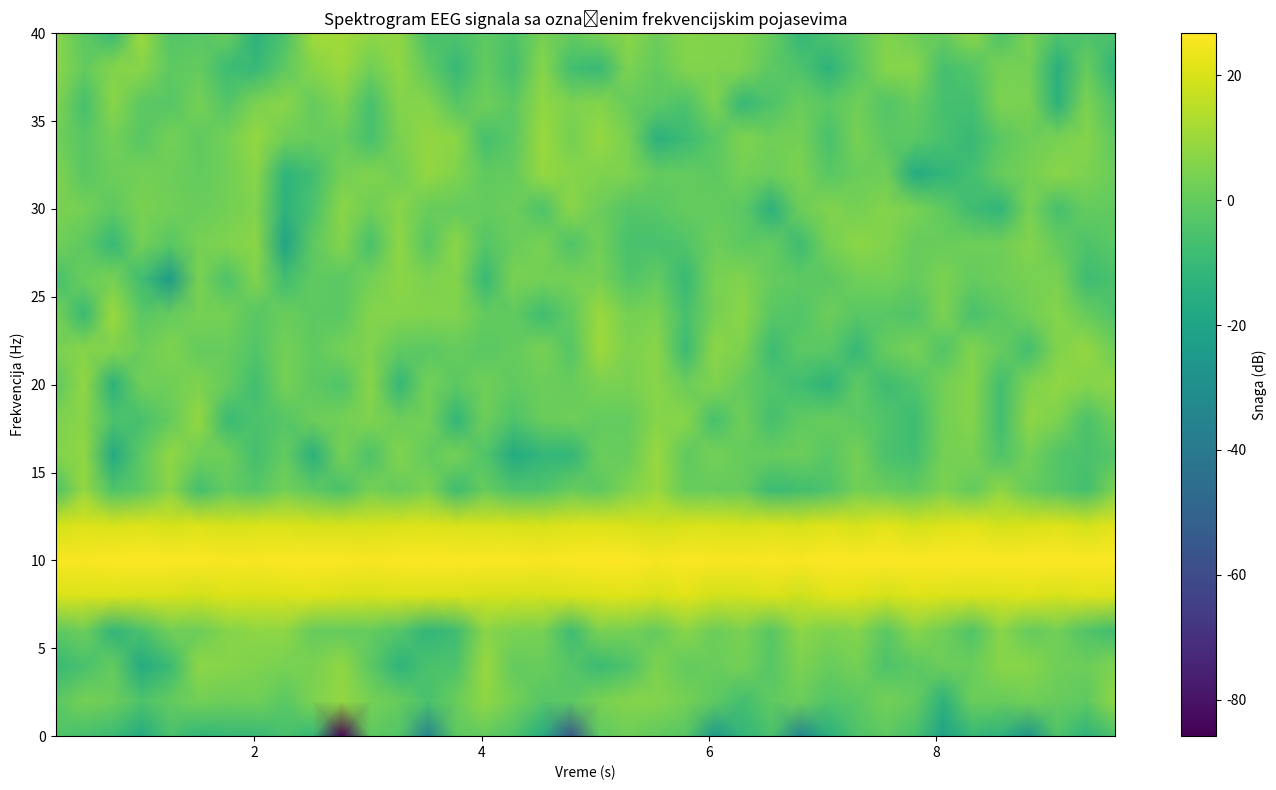

Source code (Python):
import numpy as np
import matplotlib.pyplot as plt
from scipy.signal import spectrogram

# Parametri simulacije
fs = 250  # Frekvencija uzorkovanja (Hz)
duration = 10  # Trajanje signala u sekundama
t = np.linspace(0, duration, fs * duration, endpoint=False)

# Kreiranje sintetičkog EEG signala:
# Simuliramo signal sa dominantnom alfa frekvencijom (10 Hz) i dodatnim šumom
alpha_wave = 50 * np.sin(2 * np.pi * 10 * t)
noise = 15 * np.random.randn(len(t))
eeg_signal = alpha_wave + noise

# Izračunavanje spektrograma
f, t_spec, Sxx = spectrogram(eeg_signal, fs=fs, window='hann', nperseg=fs//2, noverlap=fs//4)

# Konvertovanje snage u decibele
Sxx_db = 10 * np.log10(Sxx + 1e-10)  # Dodajemo malu konstantu da izbegnemo log(0)

# Kreiranje grafikona
plt.figure(figsize=(14, 8))
plt.pcolormesh(t_spec, f, Sxx_db, shading='gouraud', cmap='viridis')
plt.title('Spektrogram EEG signala sa označenim frekvencijskim pojasevima')
plt.ylabel('Frekvencija (Hz)')
plt.xlabel('Vreme (s)')
cbar = plt.colorbar()
cbar.set_label('Snaga (dB)')
plt.ylim([0, 40])  # Fokus na frekvencijski opseg do 40 Hz, gde se nalaze delta, theta, alfa i beta pojasevi
plt.tight_layout()
plt.show()
